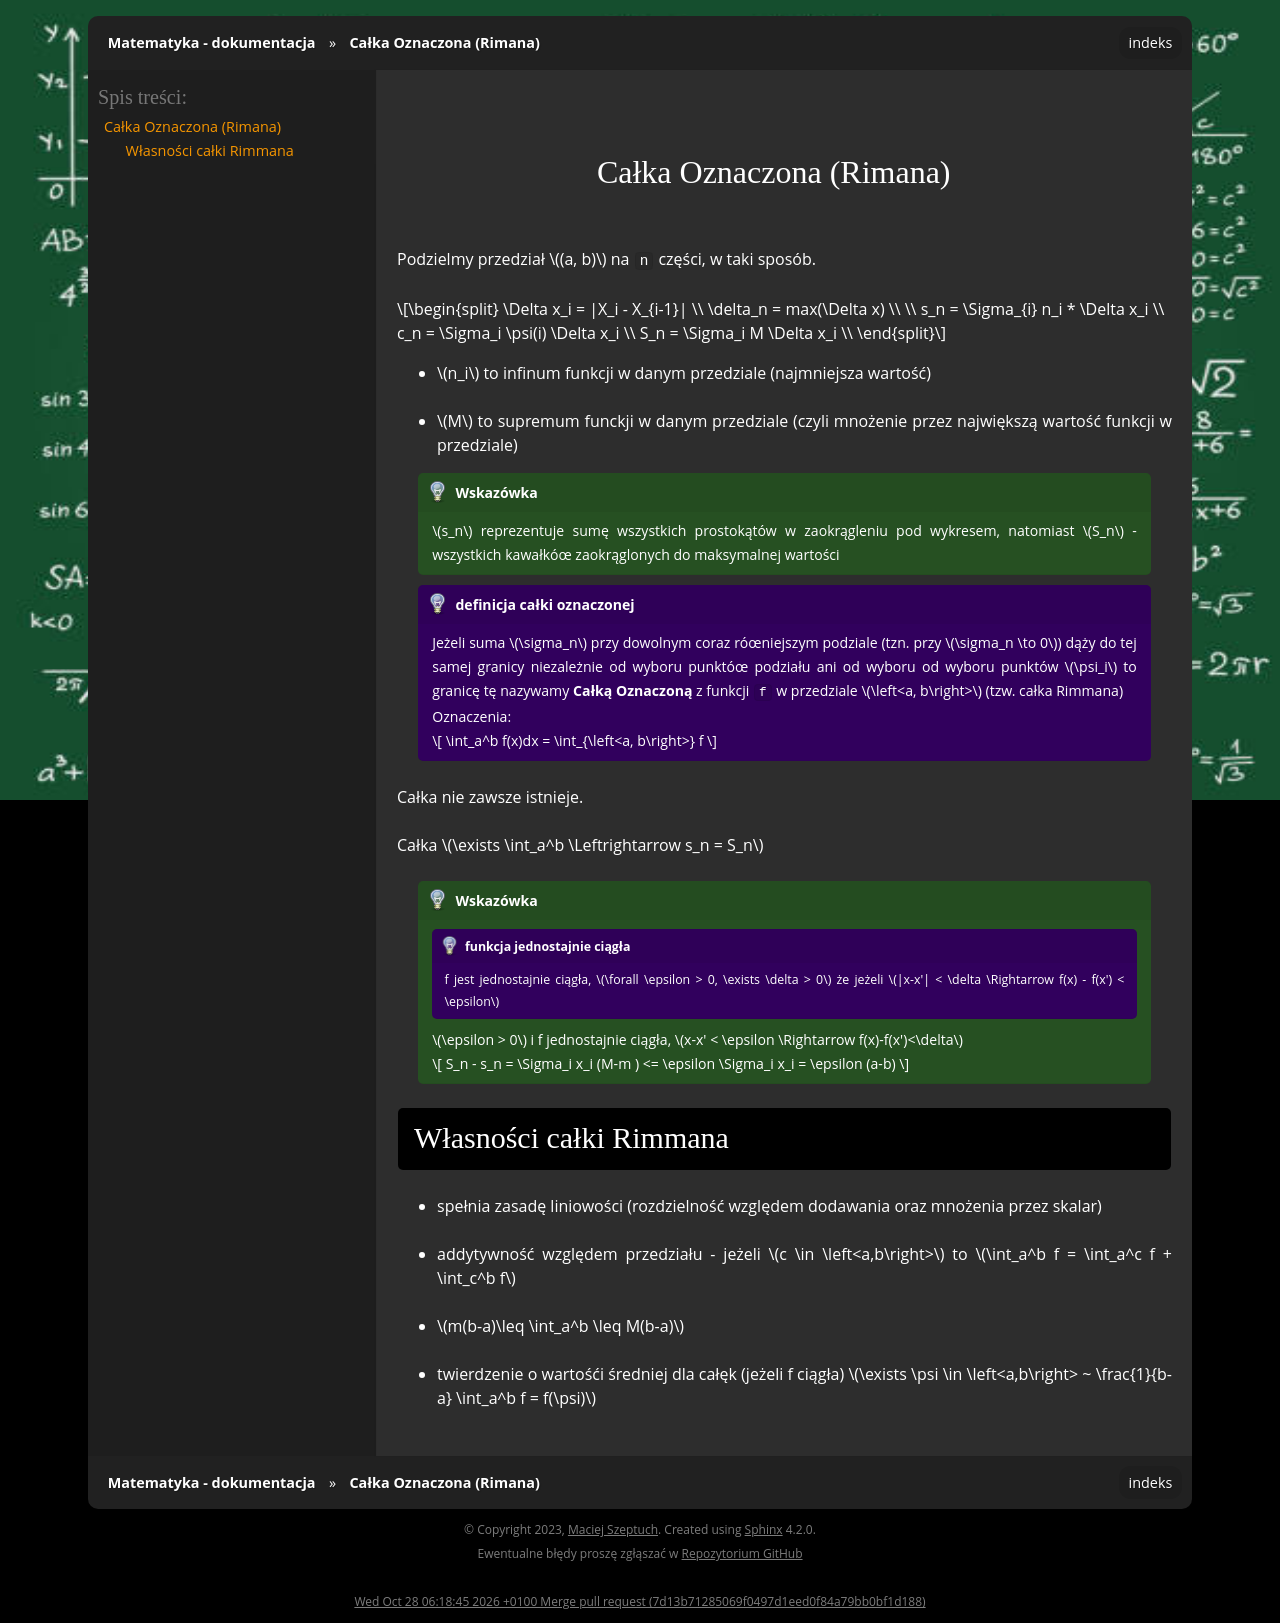

repository: gucio321/matematyka · page: assets/notes/01matematyka1/matematyka_2024.01.08.html · generator: sphinx

## Całka Oznaczona (Rimana)

Podzielmy przedział $(a, b)$ na `n` części, w taki sposób.

$$
\Delta x_i  = |X_i - X_{i-1}| \\
\delta_n = max(\Delta x) \\
\\
s_n = \Sigma_{i} n_i * \Delta x_i \\
c_n = \Sigma_i \psi(i) \Delta x_i \\
S_n = \Sigma_i M \Delta x_i \\
$$

- $n_i$ to infinum funkcji w danym przedziale (najmniejsza wartość)
- $M$ to supremum funckji w danym przedziale (czyli mnożenie przez największą wartość funkcji w przedziale)

```{tip}
$s_n$ reprezentuje sumę wszystkich prostokątów w zaokrągleniu pod wykresem, natomiast $S_n$ - wszystkich
kawałkóœ zaokrąglonych do maksymalnej wartości
```

```{admonition} definicja całki oznaczonej
Jeżeli suma $\sigma_n$ przy dowolnym coraz róœniejszym podziale
(tzn. przy $\sigma_n \to 0$) dąży do tej samej granicy niezależnie
od wyboru punktóœ podziału ani od wyboru od wyboru punktów $\psi_i$ to 
granicę tę nazywamy **Całką Oznaczoną** z funkcji `f` w przedziale $\left<a, b\right>$
(tzw. całka Rimmana)

Oznaczenia:

$$
\int_a^b f(x)dx = \int_{\left<a, b\right>} f
$$
```

Całka nie zawsze istnieje.

Całka $\exists \int_a^b  \Leftrightarrow s_n = S_n$


```{tip}
:::{admonition} funkcja jednostajnie ciągła
f jest jednostajnie ciągła, $\forall \epsilon > 0, \exists \delta > 0$
że jeżeli $|x-x'| < \delta \Rightarrow f(x) - f(x') < \epsilon$
:::

$\epsilon > 0$ i f jednostajnie ciągła, $x-x' < \epsilon \Rightarrow f(x)-f(x')<\delta$

$$
S_n - s_n = \Sigma_i x_i (M-m ) <= \epsilon \Sigma_i x_i = \epsilon (a-b)
$$
```

### Własności całki Rimmana

- spełnia zasadę liniowości (rozdzielność względem dodawania oraz mnożenia przez skalar)
- addytywność względem przedziału - jeżeli $c \in \left<a,b\right>$ to
$\int_a^b f = \int_a^c f + \int_c^b f$
- $m(b-a)\leq \int_a^b \leq M(b-a)$
- twierdzenie o wartośći średniej dla całęk (jeżeli f ciągła) $\exists \psi \in \left<a,b\right> ~ \frac{1}{b-a} \int_a^b f = f(\psi)$
